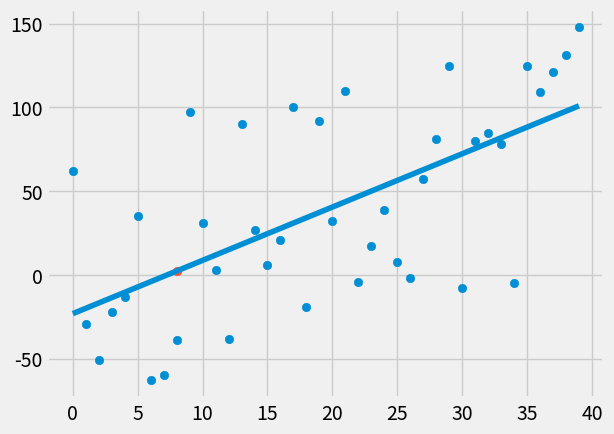

The script that saved this image:
from statistics import mean
import numpy as np
import matplotlib.pyplot as plt
from matplotlib import style
import random


style.use('fivethirtyeight')

xs=np.array([1,2,3,4,5,6],dtype=np.float64)
ys=np.array([5,4,6,5,6,7],dtype=np.float64)

def create_dataset(hm,variance,step=2,correlation=False):
    val=1
    ys=[]
    for i in range(hm):
        y=val+random.randrange(-variance,variance)
        ys.append(y)
        if correlation and correlation=='pos':
            val+=step
        elif correlation and correlation=='neg':
            val-=step
        xs=[i for i in range(len(ys))]
    return np.array(xs,dtype=np.float64),np.array(ys,dtype=np.float64)

def best_fit_slope_and_intercept(xs,ys):
	m=((mean(xs)*mean(ys))-mean(xs*ys))/((mean(xs)*mean(xs))-mean(xs*xs))
	b=(mean(ys))-(m*mean(xs))
	return m,b


def squared_error(ys_orig,ys_line):
	return sum((ys_line-ys_orig)**2)

def coefficient_of_determination(ys_orig,ys_line):
	y_mean_line=[mean(ys_orig) for y in ys_orig]
	squared_error_regr=squared_error(ys_orig,ys_line)
	squared_error_y_mean=squared_error(ys_orig,y_mean_line)
	return 1-(squared_error_regr/squared_error_y_mean)

xs,ys=create_dataset(40,80,2,correlation='pos')

m,b=best_fit_slope_and_intercept(xs,ys)
print(m,b)

regression_line=[(m*x)+b for x in xs]
predict_x=8
predict_y=(m*predict_x)+b

r_squared=coefficient_of_determination(ys,regression_line)
print(r_squared)

plt.scatter(xs,ys)
plt.scatter(predict_x,predict_y)
plt.plot(xs,regression_line)
plt.show()